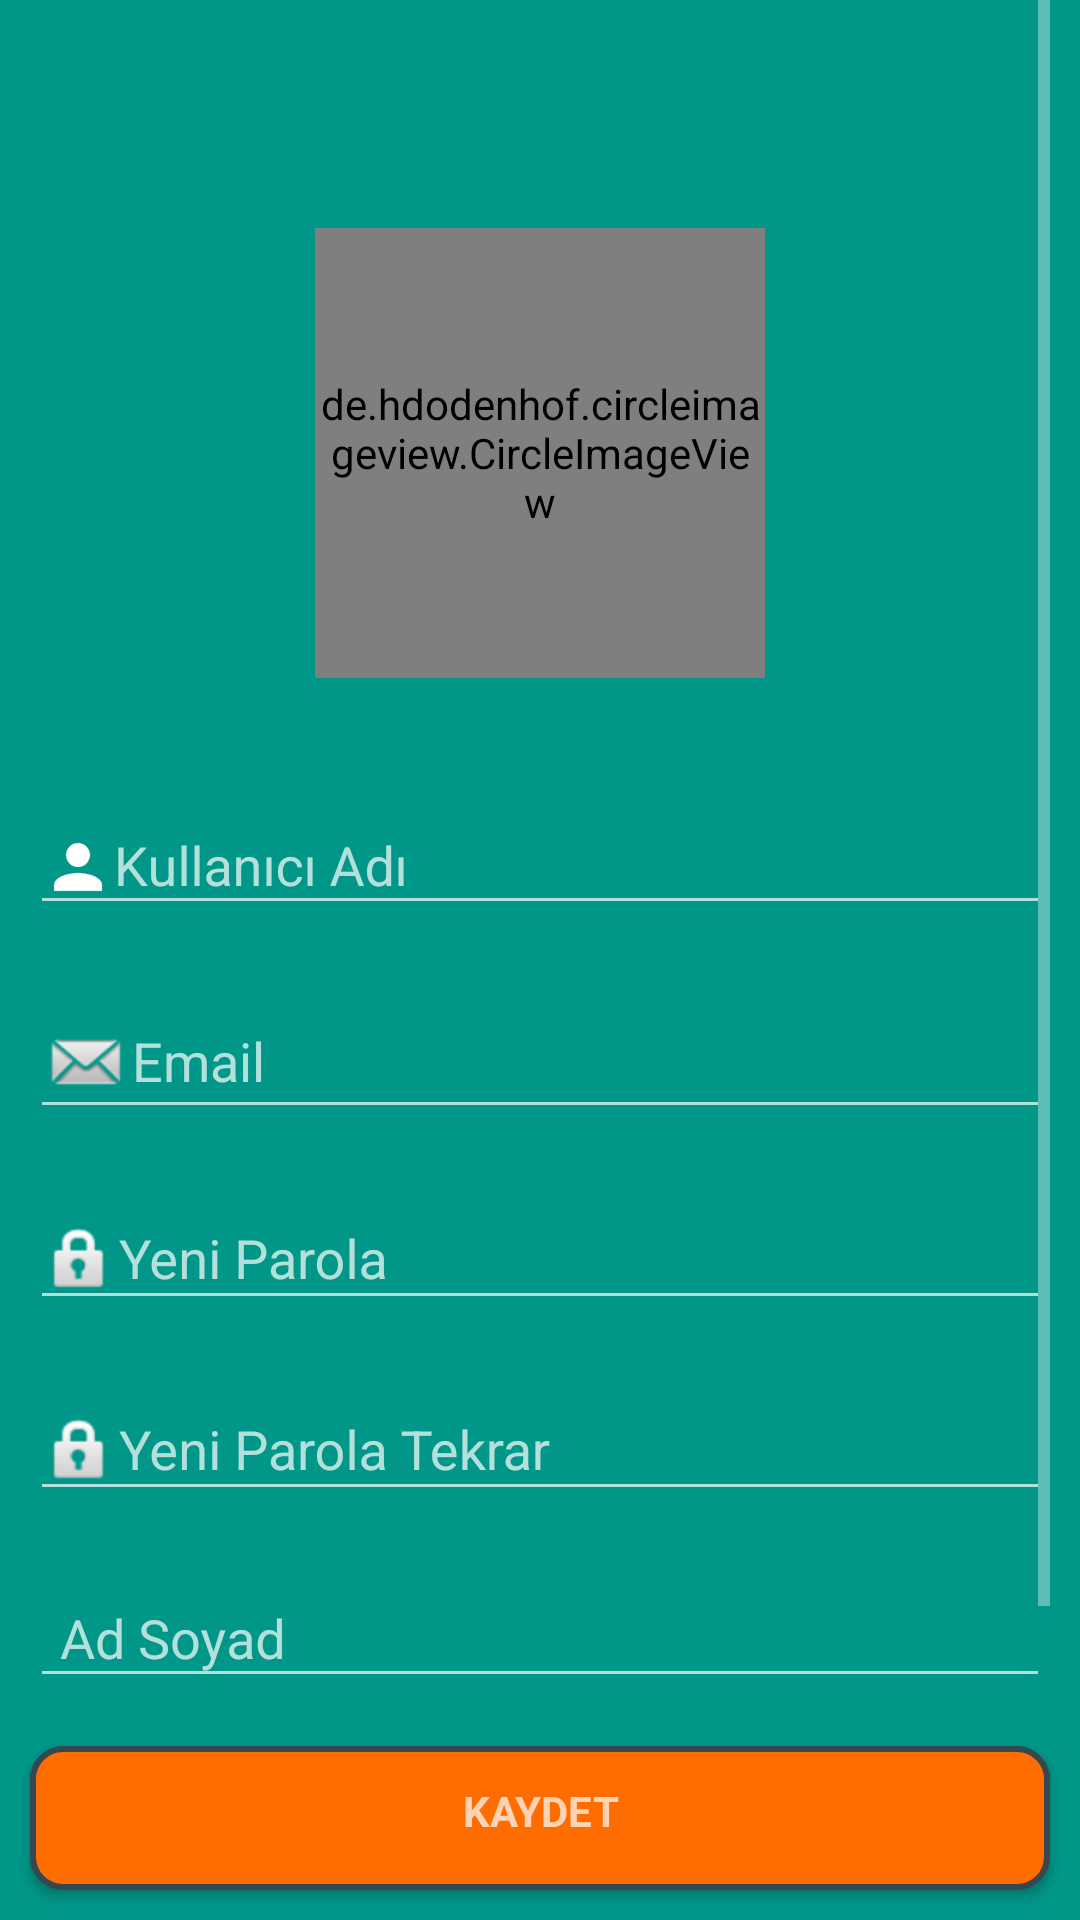

The Android layout XML behind this screen, and the referenced resources:
<!-- AndroidManifest.xml: application theme Theme.MyTheme -->
<!-- res/layout/activity_user_update.xml -->
<?xml version="1.0" encoding="utf-8"?>
<RelativeLayout xmlns:android="http://schemas.android.com/apk/res/android"
    xmlns:app="http://schemas.android.com/apk/res-auto"
    android:layout_width="match_parent"
    android:layout_height="match_parent"
    android:background="@color/userItemBacground">


    <ScrollView
        android:id="@+id/UserUpdateForm"
        android:layout_width="match_parent"
        android:layout_height="match_parent"
        android:layout_marginBottom="60dp"
        android:paddingLeft="10dp"
        android:paddingRight="10dp">


        <LinearLayout
            android:layout_width="match_parent"
            android:layout_height="wrap_content"
            android:gravity="center"
            android:orientation="vertical">

            <android.support.v7.widget.Toolbar
                android:id="@+id/tbUserUpdate"
                android:layout_width="match_parent"
                android:layout_height="wrap_content"
                android:background="@color/userItemBacground" />

            <de.hdodenhof.circleimageview.CircleImageView
                android:id="@+id/imgUserUpdateProfilImage"
                android:layout_width="150dp"
                android:layout_height="150dp"
                android:layout_centerHorizontal="true"
                android:layout_marginTop="20dp"
                app:civ_border_color="@color/globalTabSececlt"
                app:civ_border_width="2dp" />

            <android.support.design.widget.TextInputLayout
                android:layout_width="match_parent"
                android:layout_height="wrap_content"
                android:layout_marginTop="30dp">

                <EditText
                    android:id="@+id/edtUserUpdateUsername"
                    android:layout_width="match_parent"
                    android:layout_height="wrap_content"
                    android:drawableLeft="@drawable/ic_username"
                    android:hint="@string/prompt_username"
                    android:inputType="textEmailAddress"
                    android:maxLines="1"
                    android:singleLine="true"
                    android:text="" />

            </android.support.design.widget.TextInputLayout>

            <android.support.design.widget.TextInputLayout
                android:layout_width="match_parent"
                android:layout_height="wrap_content"
                android:layout_marginTop="10dp">

                <EditText
                    android:id="@+id/edtUserUpdateEmail"
                    android:layout_width="match_parent"
                    android:layout_height="wrap_content"
                    android:drawableLeft="@android:drawable/sym_action_email"
                    android:hint="@string/prompt_email"
                    android:inputType="textEmailAddress"
                    android:maxLines="1"
                    android:singleLine="true" />

            </android.support.design.widget.TextInputLayout>


            <android.support.design.widget.TextInputLayout
                android:layout_width="match_parent"
                android:layout_height="wrap_content"
                android:layout_marginTop="10dp">

                <EditText
                    android:id="@+id/edtUserUpdateNewParssword"
                    android:layout_width="match_parent"
                    android:layout_height="wrap_content"
                    android:drawableLeft="@android:drawable/ic_lock_idle_lock"
                    android:hint="@string/prompt_new_password"
                    android:imeActionId="@+id/login"
                    android:imeActionLabel="@string/action_sing_in"
                    android:imeOptions="actionUnspecified"
                    android:inputType="textPassword"
                    android:maxLines="1"
                    android:singleLine="true" />

            </android.support.design.widget.TextInputLayout>

            <android.support.design.widget.TextInputLayout
                android:layout_width="match_parent"
                android:layout_height="wrap_content"
                android:layout_marginTop="10dp">

                <EditText
                    android:id="@+id/edtUserUpdateNewParssword2"
                    android:layout_width="match_parent"
                    android:layout_height="wrap_content"
                    android:drawableLeft="@android:drawable/ic_lock_idle_lock"
                    android:hint="@string/prompt_new_password2"
                    android:imeActionId="@+id/login"
                    android:imeActionLabel="@string/action_sing_in"
                    android:imeOptions="actionUnspecified"
                    android:inputType="textPassword"
                    android:maxLines="1"
                    android:singleLine="true" />

            </android.support.design.widget.TextInputLayout>

            <android.support.design.widget.TextInputLayout
                android:layout_width="match_parent"
                android:layout_height="wrap_content"
                android:layout_marginTop="10dp">

                <EditText

                    android:id="@+id/edtUserUpdateName"
                    android:layout_width="match_parent"
                    android:layout_height="wrap_content"
                    android:hint="@string/prompt_name"
                    android:imeActionId="@+id/login"
                    android:imeActionLabel="@string/action_sing_in"
                    android:imeOptions="actionUnspecified"
                    android:inputType="text"
                    android:maxLines="1"
                    android:paddingLeft="10dp"
                    android:singleLine="true" />

            </android.support.design.widget.TextInputLayout>

            <android.support.design.widget.TextInputLayout
                android:layout_width="match_parent"
                android:layout_height="wrap_content"
                android:layout_marginTop="10dp">

                <EditText
                    android:id="@+id/edtUserUpdateDescription"
                    android:layout_width="match_parent"
                    android:layout_height="wrap_content"
                    android:hint="@string/prompt_desciption"
                    android:imeActionId="@+id/login"
                    android:imeActionLabel="@string/action_sing_in"
                    android:imeOptions="actionUnspecified"
                    android:inputType="text"
                    android:maxLines="2"
                    android:paddingLeft="10dp" />

            </android.support.design.widget.TextInputLayout>

        </LinearLayout>

    </ScrollView>

    <Button
        android:id="@+id/btnUserUpdateSave"
        style="?android:textAppearanceSmall"
        android:layout_width="match_parent"
        android:layout_height="wrap_content"
        android:layout_alignParentBottom="true"
        android:layout_alignParentLeft="true"
        android:layout_alignParentStart="true"
        android:layout_margin="10dp"
        android:background="@drawable/headline_list_item_shape"
        android:text="@string/prompt_save"
        android:textStyle="bold" />
</RelativeLayout>
<!-- resources referenced by this layout -->
<resources>
  <color name="globalTabSececlt">#FF6D00</color>
  <color name="userItemBacground">#009688</color>
  <!-- drawable headline_list_item_shape (drawable) -->
  <?xml version="1.0" encoding="utf-8"?>
  <shape xmlns:android="http://schemas.android.com/apk/res/android"
      android:shape="rectangle"
      >
  
      <corners android:radius="10dp" />
      <solid android:color="@color/globalTabSececlt" />
      <stroke
          android:width="2dp"
          android:color="@color/textColor1" />
      <padding
          android:bottom="5dp"
          ></padding>
  
  
  </shape>
  <!-- drawable ic_username: png bitmap (drawable-hdpi, 589 bytes) -->
  <string name="action_sing_in">Kayıt Ol</string>
  <string name="prompt_desciption">Açıklama</string>
  <string name="prompt_email">Email</string>
  <string name="prompt_name">Ad Soyad</string>
  <string name="prompt_new_password">Yeni Parola</string>
  <string name="prompt_new_password2">Yeni Parola Tekrar</string>
  <string name="prompt_save">Kaydet</string>
  <string name="prompt_username">Kullanıcı Adı</string>
  <style name="Theme.MyTheme" parent="Theme.AppCompat.NoActionBar">
  
          <item name="colorPrimary">@color/colorPrimary</item>
          <item name="colorPrimaryDark">@color/colorPrimary</item>
  
          
      </style>
  <color name="textColor1">#37474F</color>
  <color name="colorPrimary">#1c1c1c</color>
</resources>
